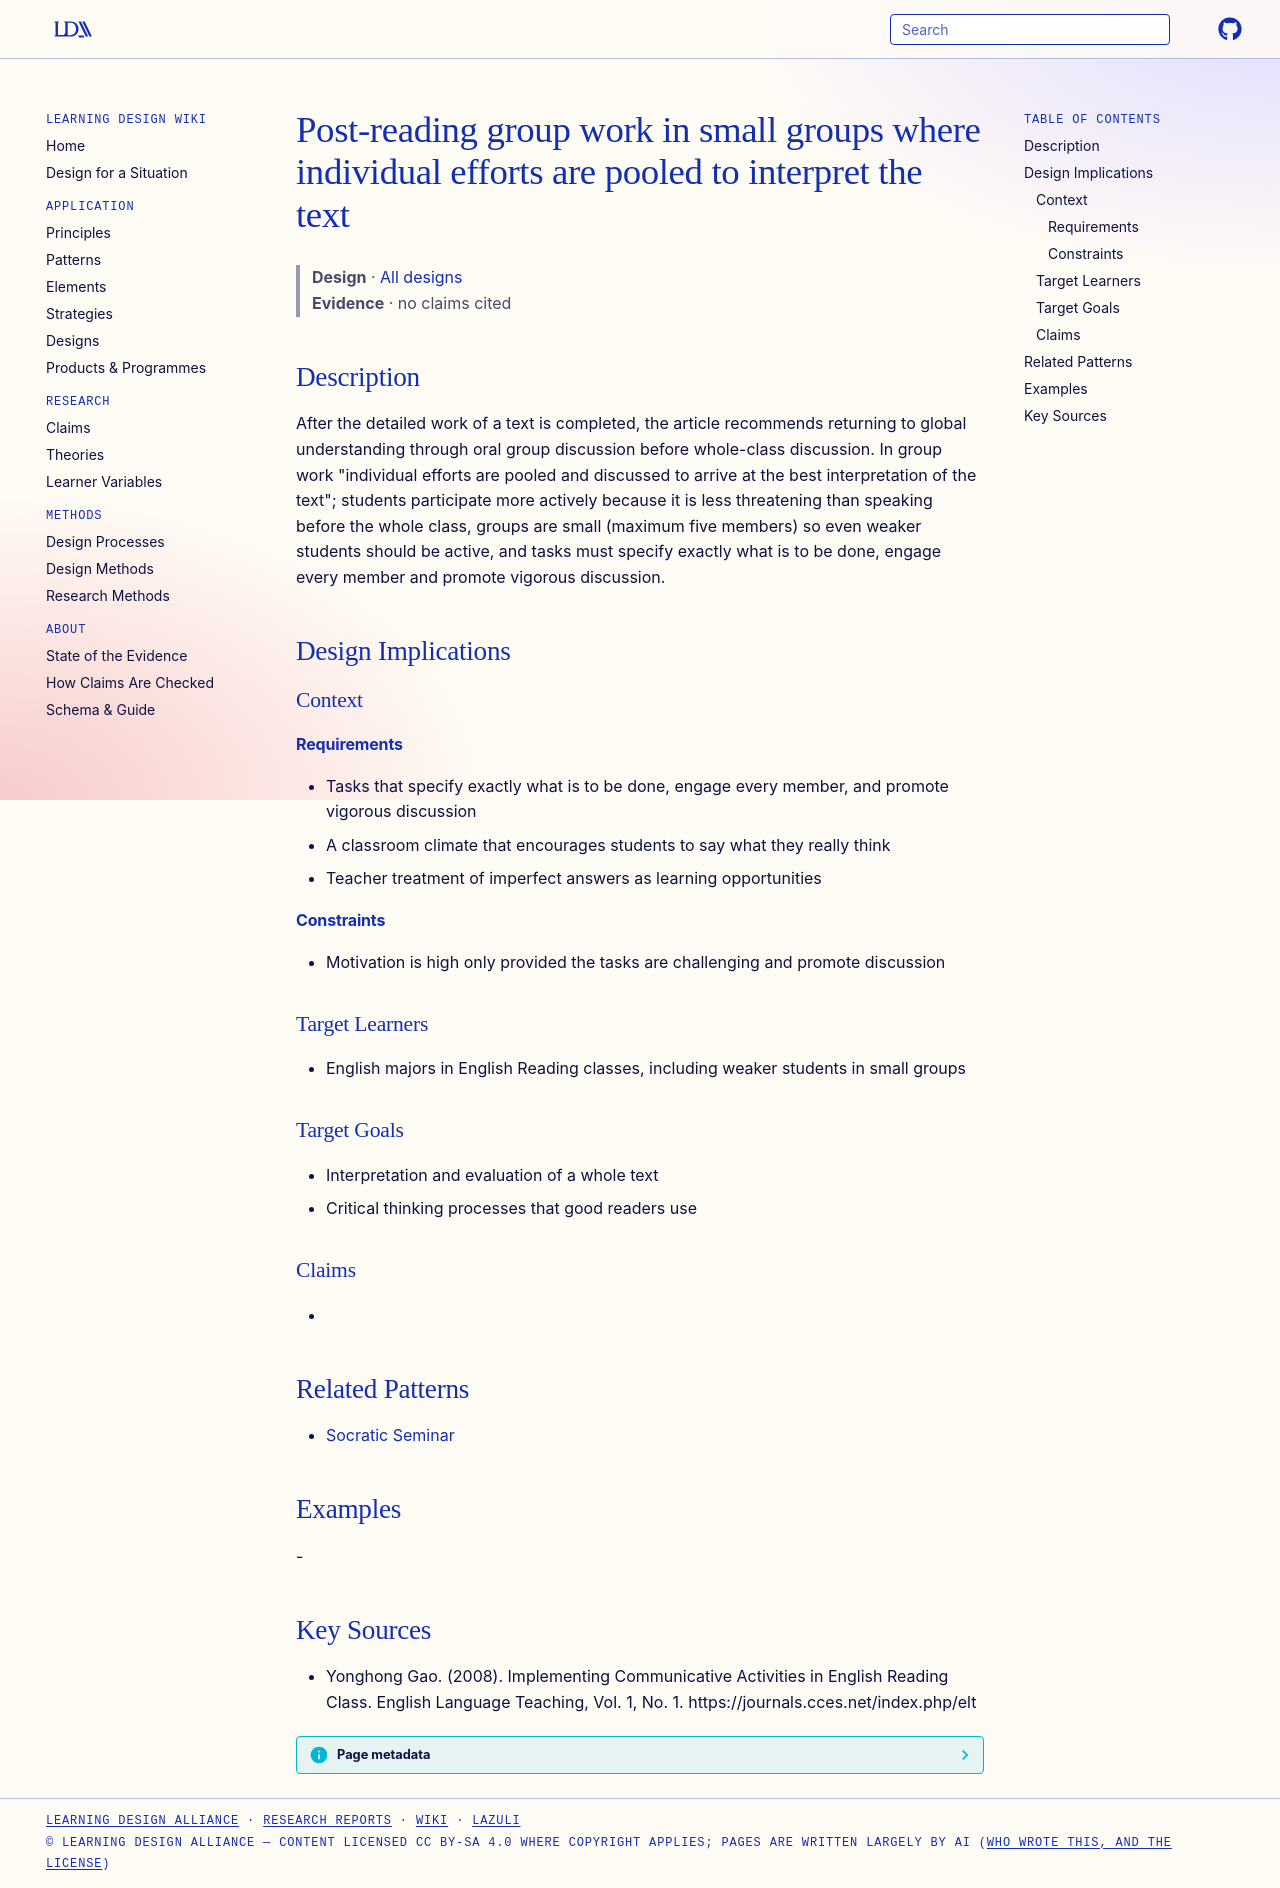

repository: Learning-Design-Alliance/learning-wiki · page: designs/post-reading-group-work-pooled-interpretation/index.html · generator: mkdocs

---
type: design
id: post-reading-group-work-pooled-interpretation
title: Post-reading group work in small groups where individual efforts are pooled to interpret the text
description: After the detailed work of a text is completed, the article recommends returning to global understanding through oral group discussion before whole-class discussion.
status: review
generated:
  by: "process:wiki-ingest"
  at: 2026-09-27
sources:
  - id: yonghong-gao-2008
    resource: "https://journals.cces.net/index.php/elt"
    title: "Yonghong Gao. (2008). Implementing Communicative Activities in English Reading Class. English Language Teaching, Vol. 1, No. 1. https://journals.cces.net/index.php/elt"
    author: Yonghong Gao
---

# Post-reading group work in small groups where individual efforts are pooled to interpret the text

> **Design** · [All designs](index.md)
> **Evidence** · no claims cited

## Description
After the detailed work of a text is completed, the article recommends returning to global understanding through oral group discussion before whole-class discussion. In group work "individual efforts are pooled and discussed to arrive at the best interpretation of the text"; students participate more actively because it is less threatening than speaking before the whole class, groups are small (maximum five members) so even weaker students should be active, and tasks must specify exactly what is to be done, engage every member and promote vigorous discussion.

## Design Implications

### Context
#### Requirements
- Tasks that specify exactly what is to be done, engage every member, and promote vigorous discussion
- A classroom climate that encourages students to say what they really think
- Teacher treatment of imperfect answers as learning opportunities
#### Constraints
- Motivation is high only provided the tasks are challenging and promote discussion

### Target Learners
- English majors in English Reading classes, including weaker students in small groups

### Target Goals
- Interpretation and evaluation of a whole text
- Critical thinking processes that good readers use

### Claims
- 

## Related Patterns

- [Socratic Seminar](../elements/socratic-seminar.md)

## Examples
-

## Key Sources
- Yonghong Gao. (2008). Implementing Communicative Activities in English Reading Class. English Language Teaching, Vol. 1, No. 1. https://journals.cces.net/index.php/elt
